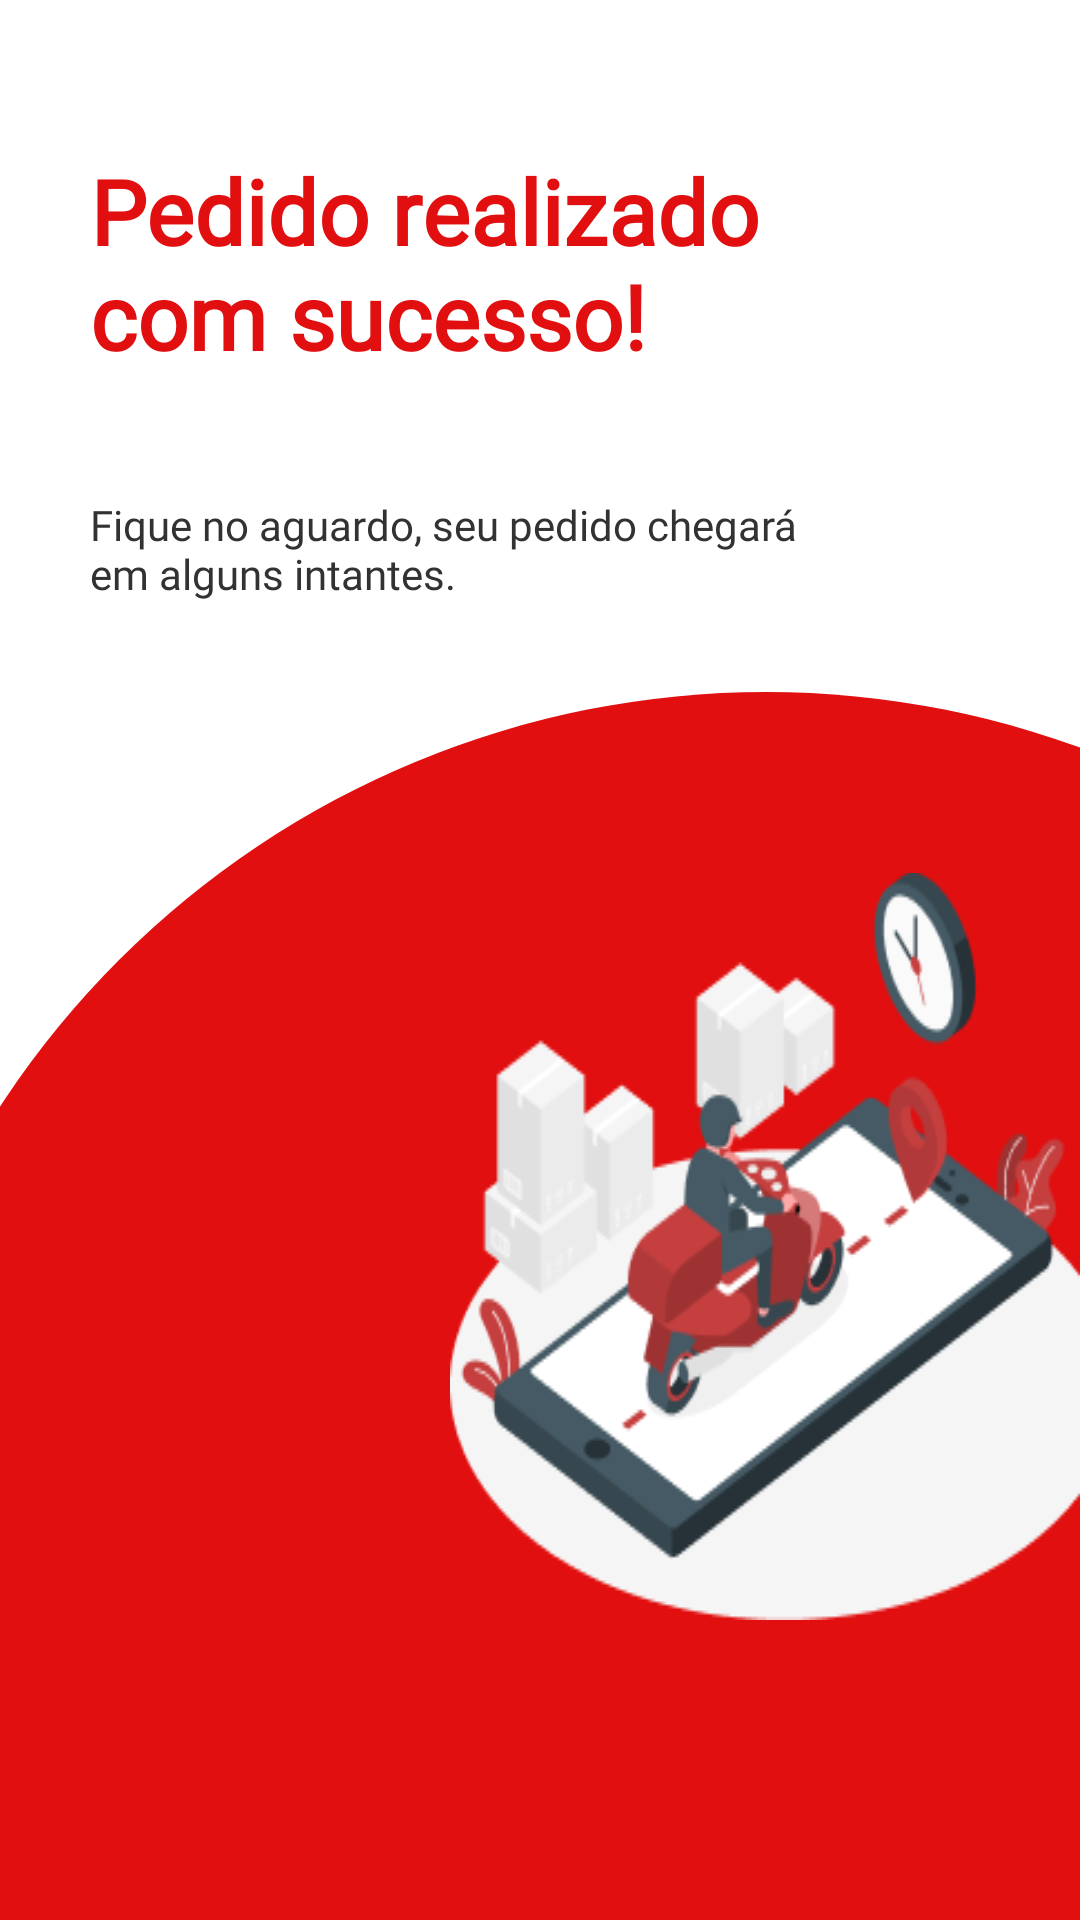

Produce the Android XML layout that renders to this screen, including the resource entries it uses.
<!-- AndroidManifest.xml: application theme Theme.DragonSushi -->
<!-- res/layout/activity_pedido_realizado.xml -->
<?xml version="1.0" encoding="utf-8"?>
<androidx.constraintlayout.widget.ConstraintLayout xmlns:android="http://schemas.android.com/apk/res/android"
    xmlns:app="http://schemas.android.com/apk/res-auto"
    android:layout_width="match_parent"
    android:layout_height="match_parent"
    android:background="@color/white">


    <LinearLayout
        android:layout_width="match_parent"
        android:layout_height="match_parent"
        android:orientation="vertical"
        app:layout_constraintBottom_toBottomOf="parent"
        app:layout_constraintEnd_toEndOf="parent"
        app:layout_constraintStart_toStartOf="parent"
        app:layout_constraintTop_toTopOf="parent">

        <TextView
            android:id="@+id/txtPedidoRealizado"
            style="@style/titlePagamento"
            android:text="@string/pedido_realizado" />

        <TextView
            android:id="@+id/txtAguarde"
            style="@style/textviewgray"
            android:text="@string/aguarde" />

        <View
            android:layout_width="610dp"
            android:layout_height="610dp"
            android:background="@drawable/circle"
            app:layout_constraintTop_toTopOf="parent"
            app:layout_constraintStart_toStartOf="parent"
            android:layout_marginTop="30dp"
            android:layout_marginStart="-50dp" />

        <ImageView
            android:layout_width="wrap_content"
            android:layout_height="wrap_content"
            android:background="@mipmap/delivery"
            android:layout_marginTop="-550dp"
            android:layout_marginLeft="150dp"/>

        <TextView
            android:id="@+id/txtVoltar"
            style="@style/textviewwhite"
            android:text="@string/voltar_pagina_principal"
            android:layout_marginTop="120dp"/>
    </LinearLayout>
</androidx.constraintlayout.widget.ConstraintLayout>
<!-- resources referenced by this layout -->
<resources>
  <color name="white">#FFFFFFFF</color>
  <!-- drawable circle (drawable) -->
  <?xml version="1.0" encoding="utf-8"?>
  <shape
      xmlns:android="http://schemas.android.com/apk/res/android"
      android:shape="oval">
      <solid
          android:color="@color/principal_color"/>
      <size
          android:width="620dp"
          android:height="620dp"/>
  </shape>
  <!-- mipmap delivery: png bitmap (mipmap, 21481 bytes) -->
  <string name="aguarde">Fique no aguardo, seu pedido chegará em alguns intantes.</string>
  <string name="pedido_realizado">Pedido realizado com sucesso!</string>
  <string name="voltar_pagina_principal">Voltar à página principal</string>
  <style name="textviewgray">
          <item name="android:layout_width">
              250dp
          </item>
          <item name="android:layout_height">
              wrap_content
          </item>
          <item name="android:fontFamily">
              @font/poppins
          </item>
          <item name="android:textSize">
              14sp
          </item>
          <item name="android:textColor">
              @color/gray
          </item>
          <item name="android:layout_marginLeft">
              30dp
          </item>
      </style>
  <style name="textviewwhite">
          <item name="android:layout_width">
              250dp
          </item>
          <item name="android:layout_height">
              50dp
          </item>
          <item name="android:fontFamily">
              @font/poppins
          </item>
          <item name="android:textSize">
              14sp
          </item>
          <item name="android:textStyle">
              bold
          </item>
          <item name="android:textColor">
              @color/white
          </item>
          <item name="android:layout_marginLeft">
              30dp
          </item>
      </style>
  <style name="titlePagamento">
          <item name="android:layout_width">
              250dp
          </item>
          <item name="android:layout_height">
              wrap_content
          </item>
          <item name="android:fontFamily">
              @font/poppins
          </item>
          <item name="android:textSize">
              30sp
          </item>
          <item name="android:textColor">
              @color/principal_color
          </item>
          <item name="android:textStyle">
              bold
          </item>
          <item name="android:layout_marginLeft">
              30dp
          </item>
          <item name="android:layout_marginTop">
              50dp
          </item>
          <item name="android:layout_marginBottom">
              40dp
          </item>
      </style>
  <style name="Theme.DragonSushi" parent="Theme.MaterialComponents.DayNight.NoActionBar">
          
          <item name="colorPrimary" type="color">@color/principal_color</item>
          <item name="colorOnPrimary" type="color">@color/white</item>
          <item name="android:statusBarColor">@color/white</item>
          <item name="android:windowLightStatusBar">true</item>
  
          
          <item name="colorSecondary" type="color">@color/white</item>
          <item name="colorOnSecondary" type="color">@color/white</item>
      </style>
  <color name="principal_color">#E10F0F</color>
  <color name="gray">#323232</color>
</resources>
